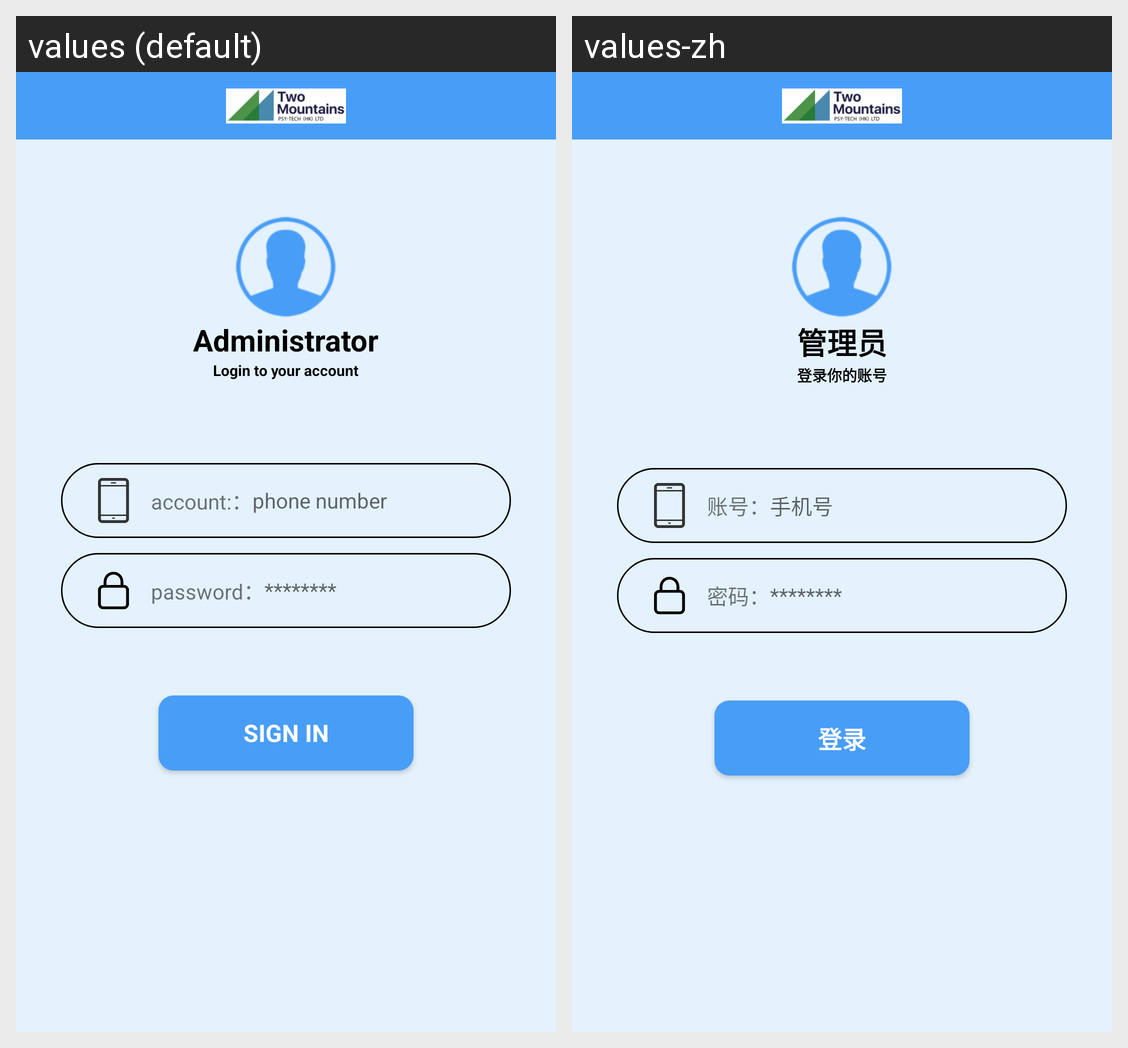

Translations of the strings shown on this Android screen, per locale in the grid:
Android screen res/layout/activity_administrator_sign_in.xml rendered under 2 locales, left to right: values (default), values-zh. Device: Nexus 5 (rendered at 1080×1920; each locale shown at half size, 540×960, under a caption strip naming it); theme Theme.BLE.
Strings drawn on this screen, with the default value and each locale's value (text and hints the layout hard-codes, and strings that could not be matched under every locale, appear in the picture but are not listed):

Administrator
  values: Administrator
  values-zh: 管理员

Login_to_your_account
  values: Login to your account
  values-zh: 登录你的账号

account
  values: account:：
  values-zh: 账号：

phone_number
  values: phone number
  values-zh: 手机号

password
  values: password：
  values-zh: 密码：

Sign_In
  values: Sign In
  values-zh: 登录
